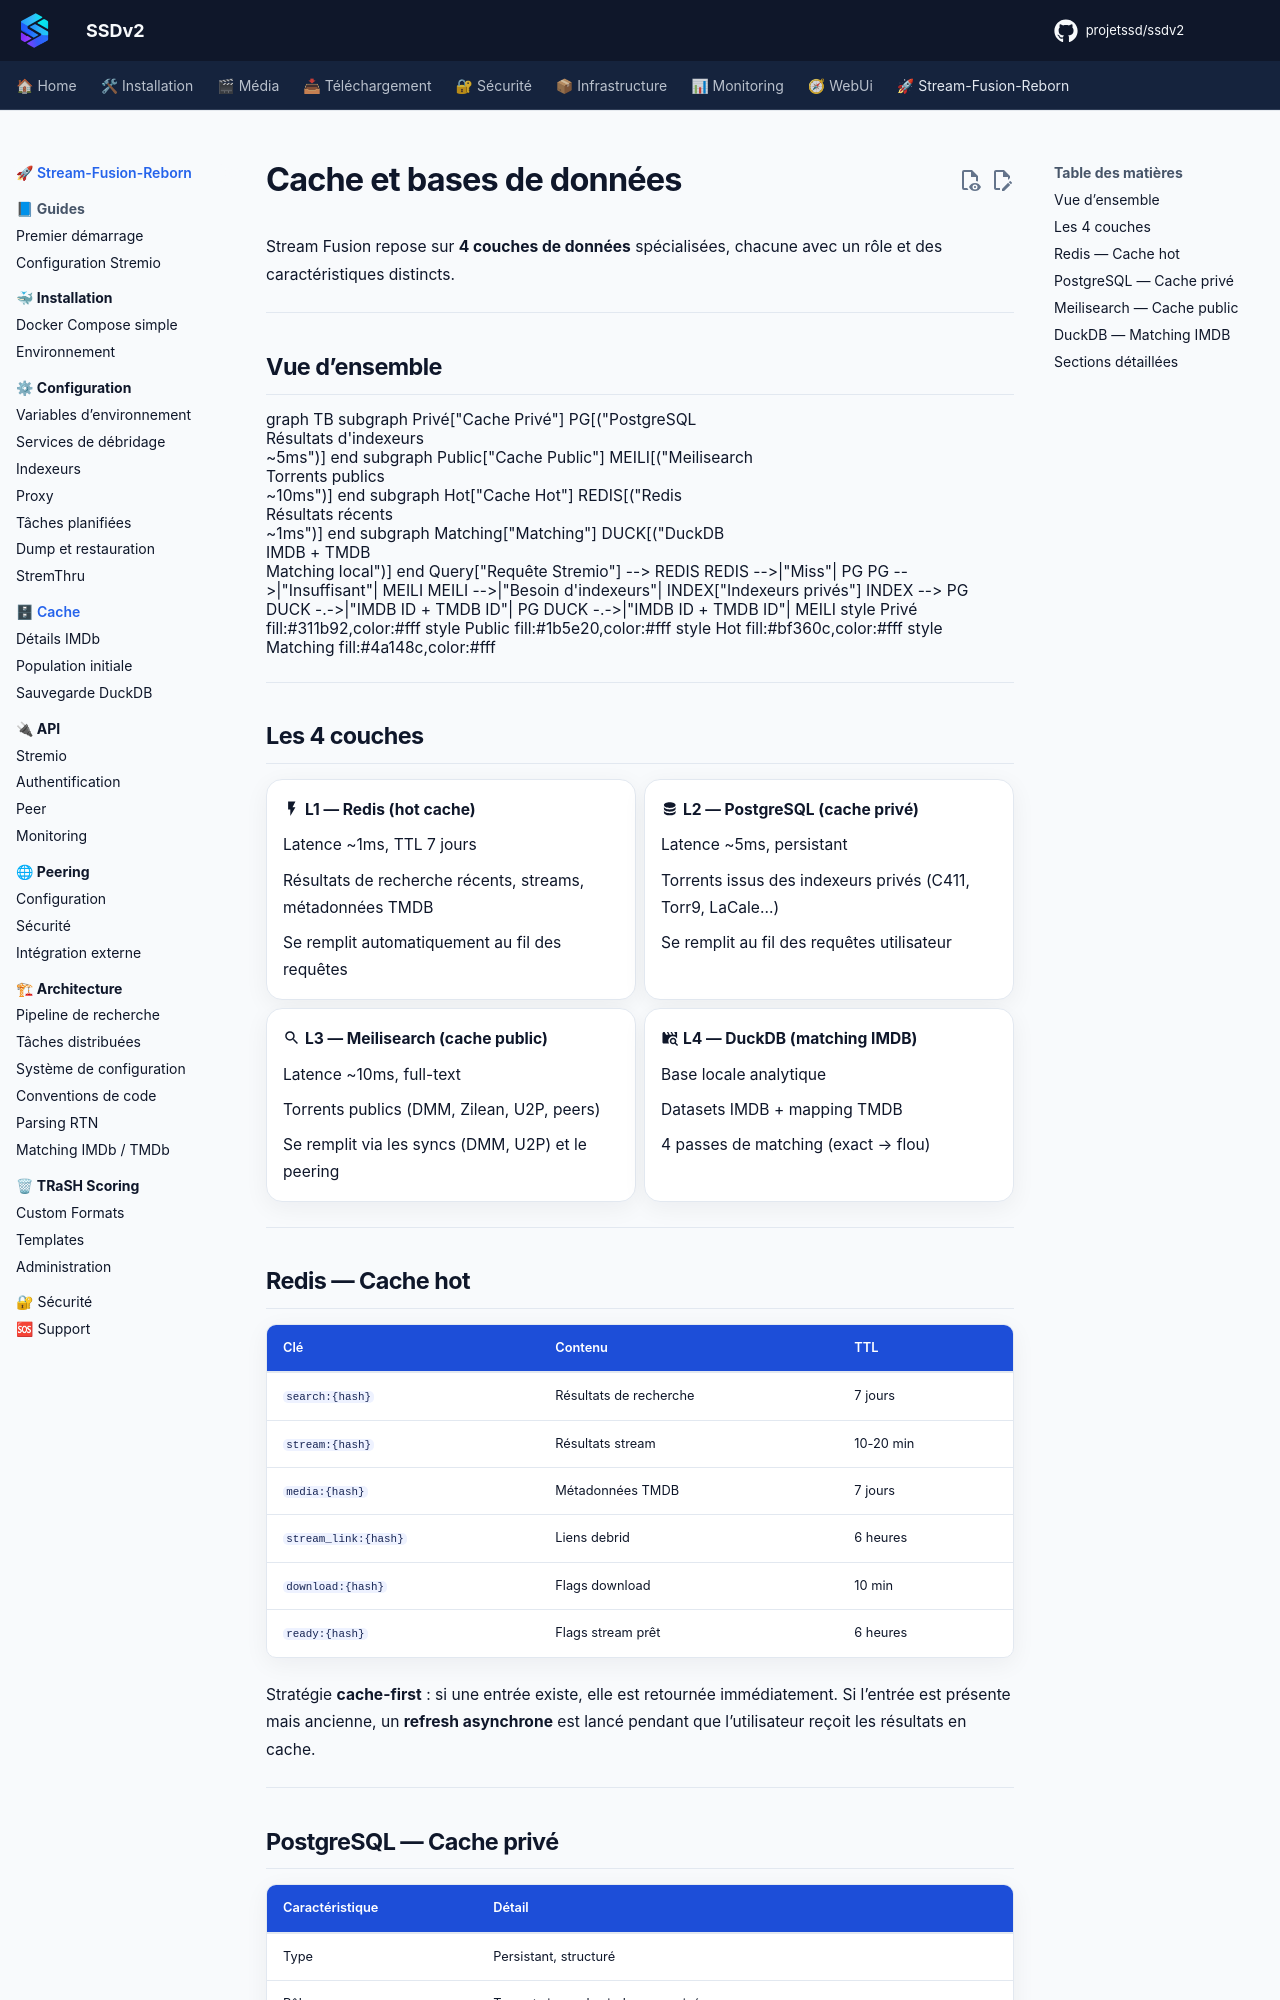

repository: projetssd/ssdv2_docs · page: stream-fusion-reborn/cache/index.html · generator: mkdocs

# Cache et bases de données

Stream Fusion repose sur **4 couches de données** spécialisées, chacune avec un rôle et des caractéristiques distincts.

---

## Vue d'ensemble

```mermaid
graph TB
    subgraph Privé["Cache Privé"]
        PG[("PostgreSQL<br/>Résultats d'indexeurs<br/>~5ms")]
    end
    
    subgraph Public["Cache Public"]
        MEILI[("Meilisearch<br/>Torrents publics<br/>~10ms")]
    end
    
    subgraph Hot["Cache Hot"]
        REDIS[("Redis<br/>Résultats récents<br/>~1ms")]
    end
    
    subgraph Matching["Matching"]
        DUCK[("DuckDB<br/>IMDB + TMDB<br/>Matching local")]
    end
    
    Query["Requête Stremio"] --> REDIS
    REDIS -->|"Miss"| PG
    PG -->|"Insuffisant"| MEILI
    MEILI -->|"Besoin d'indexeurs"| INDEX["Indexeurs privés"]
    INDEX --> PG
    DUCK -.->|"IMDB ID + TMDB ID"| PG
    DUCK -.->|"IMDB ID + TMDB ID"| MEILI
    
    style Privé fill:#311b92,color:#fff
    style Public fill:#1b5e20,color:#fff
    style Hot fill:#bf360c,color:#fff
    style Matching fill:#4a148c,color:#fff
```

---

## Les 4 couches

<div class="grid cards" markdown>

-   :material-flash: **L1 — Redis (hot cache)**

    Latence ~1ms, TTL 7 jours
    
    Résultats de recherche récents, streams, métadonnées TMDB
    
    Se remplit automatiquement au fil des requêtes

-   :material-database: **L2 — PostgreSQL (cache privé)**

    Latence ~5ms, persistant
    
    Torrents issus des indexeurs privés (C411, Torr9, LaCale…)
    
    Se remplit au fil des requêtes utilisateur

-   :material-magnify: **L3 — Meilisearch (cache public)**

    Latence ~10ms, full-text
    
    Torrents publics (DMM, Zilean, U2P, peers)
    
    Se remplit via les syncs (DMM, U2P) et le peering

-   :material-movie-search: **L4 — DuckDB (matching IMDB)**

    Base locale analytique
    
    Datasets IMDB + mapping TMDB
    
    4 passes de matching (exact → flou)

</div>

---
